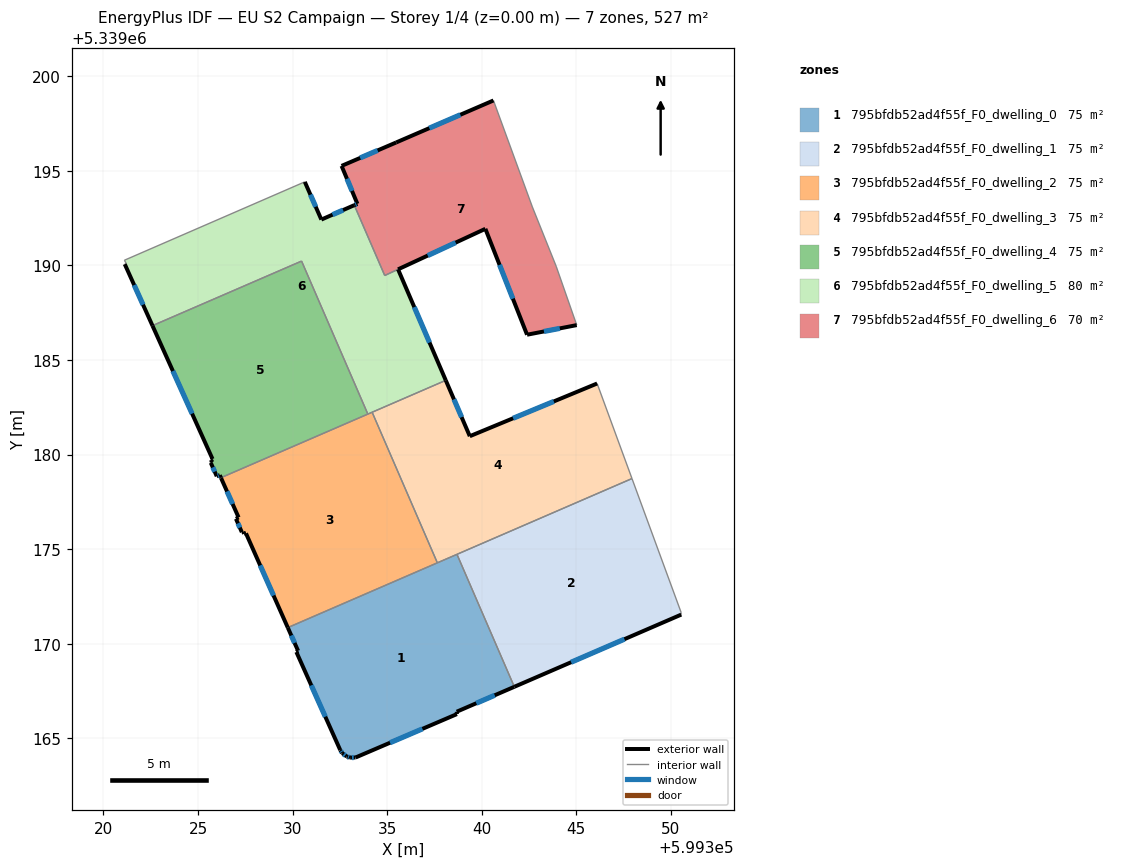
=== STOREY PLAN SPEC (per zone: floor XY polygon, exterior-wall plan segments, windows/doors) ===
zone 1: 795bfdb52ad4f55f_F0_dwelling_0  (75.3 m²)
  floor: (599338.69, 5339174.73) (599341.72, 5339167.72) (599338.68, 5339166.41) (599338.69, 5339166.28) (599333.33, 5339163.99) (599333.04, 5339163.98) (599332.86, 5339164.04) (599332.62, 5339164.22) (599332.52, 5339164.38) (599330.20, 5339169.57) (599330.29, 5339169.63) (599329.75, 5339170.85)
  exterior wall: (599338.68, 5339166.41) – (599341.72, 5339167.72)  [3.3 m]
    window: (599339.71, 5339166.86) – (599340.69, 5339167.28)  [1.0 m²]
  exterior wall: (599338.69, 5339166.28) – (599338.68, 5339166.41)  [0.1 m]
  exterior wall: (599333.33, 5339163.99) – (599338.69, 5339166.28)  [5.8 m]
    window: (599335.15, 5339164.77) – (599336.86, 5339165.50)  [1.8 m²]
  exterior wall: (599333.04, 5339163.98) – (599333.33, 5339163.99)  [0.3 m]
    window: (599333.14, 5339163.98) – (599333.23, 5339163.99)  [0.1 m²]
  exterior wall: (599332.86, 5339164.04) – (599333.04, 5339163.98)  [0.2 m]
    window: (599332.92, 5339164.02) – (599332.98, 5339164.00)  [0.1 m²]
  exterior wall: (599332.62, 5339164.22) – (599332.86, 5339164.04)  [0.3 m]
    window: (599332.70, 5339164.16) – (599332.78, 5339164.10)  [0.1 m²]
  exterior wall: (599332.52, 5339164.38) – (599332.62, 5339164.22)  [0.2 m]
    window: (599332.56, 5339164.32) – (599332.59, 5339164.27)  [0.1 m²]
  exterior wall: (599330.20, 5339169.57) – (599332.52, 5339164.38)  [5.7 m]
    window: (599330.99, 5339167.80) – (599331.73, 5339166.14)  [1.7 m²]
  exterior wall: (599330.29, 5339169.63) – (599330.20, 5339169.57)  [0.1 m]
  exterior wall: (599329.75, 5339170.85) – (599330.29, 5339169.63)  [1.3 m]
    window: (599329.93, 5339170.44) – (599330.10, 5339170.04)  [0.4 m²]
  interior walls: 3
zone 2: 795bfdb52ad4f55f_F0_dwelling_1  (75.3 m²)
  floor: (599347.94, 5339178.73) (599350.54, 5339171.66) (599350.55, 5339171.54) (599341.72, 5339167.72) (599338.69, 5339174.73)
  exterior wall: (599341.72, 5339167.72) – (599350.55, 5339171.54)  [9.6 m]
    window: (599344.72, 5339169.02) – (599347.54, 5339170.24)  [2.9 m²]
  interior walls: 4
zone 3: 795bfdb52ad4f55f_F0_dwelling_2  (75.3 m²)
  floor: (599334.20, 5339182.24) (599337.65, 5339174.28) (599329.75, 5339170.85) (599327.54, 5339175.84) (599327.44, 5339175.82) (599327.39, 5339175.92) (599327.32, 5339175.90) (599327.01, 5339176.61) (599327.15, 5339176.68) (599326.22, 5339178.76) (599326.21, 5339178.78)
  exterior wall: (599327.44, 5339175.82) – (599327.54, 5339175.84)  [0.1 m]
  exterior wall: (599327.39, 5339175.92) – (599327.44, 5339175.82)  [0.1 m]
  exterior wall: (599327.32, 5339175.90) – (599327.39, 5339175.92)  [0.1 m]
  exterior wall: (599327.01, 5339176.61) – (599327.32, 5339175.90)  [0.8 m]
    window: (599327.11, 5339176.37) – (599327.21, 5339176.14)  [0.2 m²]
  exterior wall: (599327.15, 5339176.68) – (599327.01, 5339176.61)  [0.2 m]
  exterior wall: (599326.22, 5339178.76) – (599327.15, 5339176.68)  [2.3 m]
    window: (599326.53, 5339178.05) – (599326.83, 5339177.39)  [0.7 m²]
  exterior wall: (599326.21, 5339178.78) – (599326.22, 5339178.76)  [0.0 m]
  exterior wall: (599327.54, 5339175.84) – (599329.75, 5339170.85)  [5.5 m]
    window: (599328.29, 5339174.14) – (599328.99, 5339172.55)  [1.7 m²]
  interior walls: 4
zone 4: 795bfdb52ad4f55f_F0_dwelling_3  (75.3 m²)
  floor: (599346.10, 5339183.76) (599347.94, 5339178.73) (599337.65, 5339174.28) (599334.20, 5339182.24) (599338.10, 5339183.93) (599339.37, 5339180.97)
  exterior wall: (599346.10, 5339183.76) – (599339.37, 5339180.97)  [7.3 m]
    window: (599343.81, 5339182.81) – (599341.66, 5339181.92)  [2.2 m²]
  exterior wall: (599339.37, 5339180.97) – (599338.10, 5339183.93)  [3.2 m]
    window: (599338.94, 5339181.98) – (599338.53, 5339182.92)  [1.0 m²]
  interior walls: 5
zone 5: 795bfdb52ad4f55f_F0_dwelling_4  (75.3 m²)
  floor: (599330.47, 5339190.23) (599333.98, 5339182.14) (599326.21, 5339178.78) (599326.15, 5339178.92) (599325.99, 5339178.86) (599325.68, 5339179.57) (599325.73, 5339179.60) (599325.70, 5339179.72) (599325.77, 5339179.77) (599322.59, 5339186.82)
  exterior wall: (599325.99, 5339178.86) – (599326.15, 5339178.92)  [0.2 m]
    window: (599326.04, 5339178.88) – (599326.10, 5339178.89)  [0.1 m²]
  exterior wall: (599325.68, 5339179.57) – (599325.99, 5339178.86)  [0.8 m]
    window: (599325.78, 5339179.33) – (599325.88, 5339179.10)  [0.2 m²]
  exterior wall: (599325.73, 5339179.60) – (599325.68, 5339179.57)  [0.1 m]
  exterior wall: (599325.70, 5339179.72) – (599325.73, 5339179.60)  [0.1 m]
  exterior wall: (599325.77, 5339179.77) – (599325.70, 5339179.72)  [0.1 m]
  exterior wall: (599322.59, 5339186.82) – (599325.77, 5339179.77)  [7.7 m]
    window: (599323.67, 5339184.42) – (599324.69, 5339182.17)  [2.4 m²]
  exterior wall: (599326.15, 5339178.92) – (599326.21, 5339178.78)  [0.1 m]
  interior walls: 3
zone 6: 795bfdb52ad4f55f_F0_dwelling_5  (80.2 m²)
  floor: (599333.26, 5339193.19) (599334.87, 5339189.47) (599335.57, 5339189.79) (599338.10, 5339183.93) (599333.98, 5339182.14) (599330.47, 5339190.23) (599322.59, 5339186.82) (599321.13, 5339190.07) (599321.20, 5339190.11) (599321.11, 5339190.28) (599330.65, 5339194.42) (599331.52, 5339192.42)
  exterior wall: (599321.13, 5339190.07) – (599322.59, 5339186.82)  [3.6 m]
    window: (599321.63, 5339188.96) – (599322.09, 5339187.92)  [1.1 m²]
  exterior wall: (599331.52, 5339192.42) – (599330.65, 5339194.42)  [2.2 m]
    window: (599331.22, 5339193.10) – (599330.94, 5339193.74)  [0.7 m²]
  exterior wall: (599333.26, 5339193.19) – (599331.52, 5339192.42)  [1.9 m]
    window: (599332.67, 5339192.93) – (599332.11, 5339192.68)  [0.6 m²]
  exterior wall: (599338.10, 5339183.93) – (599335.57, 5339189.79)  [6.4 m]
    window: (599337.24, 5339185.92) – (599336.43, 5339187.80)  [2.0 m²]
  interior walls: 9
zone 7: 795bfdb52ad4f55f_F0_dwelling_6  (70.4 m²)
  floor: (599340.62, 5339198.72) (599342.68, 5339193.09) (599343.93, 5339189.96) (599345.02, 5339186.85) (599342.40, 5339186.34) (599340.19, 5339191.94) (599334.87, 5339189.47) (599333.26, 5339193.19) (599333.43, 5339193.26) (599332.59, 5339195.26) (599335.48, 5339196.50)
  exterior wall: (599333.43, 5339193.26) – (599333.26, 5339193.19)  [0.2 m]
    window: (599333.37, 5339193.23) – (599333.32, 5339193.21)  [0.1 m²]
  exterior wall: (599332.59, 5339195.26) – (599333.43, 5339193.26)  [2.2 m]
    window: (599332.87, 5339194.58) – (599333.14, 5339193.94)  [0.7 m²]
  exterior wall: (599335.48, 5339196.50) – (599332.59, 5339195.26)  [3.1 m]
    window: (599334.50, 5339196.08) – (599333.57, 5339195.68)  [1.0 m²]
  exterior wall: (599340.62, 5339198.72) – (599335.48, 5339196.50)  [5.6 m]
    window: (599338.87, 5339197.97) – (599337.23, 5339197.26)  [1.7 m²]
  exterior wall: (599342.40, 5339186.34) – (599345.02, 5339186.85)  [2.7 m]
    window: (599343.29, 5339186.51) – (599344.13, 5339186.67)  [0.8 m²]
  exterior wall: (599340.19, 5339191.94) – (599342.40, 5339186.34)  [6.0 m]
    window: (599340.94, 5339190.03) – (599341.65, 5339188.24)  [1.8 m²]
  exterior wall: (599335.58, 5339189.79) – (599340.19, 5339191.94)  [5.1 m]
    window: (599337.15, 5339190.52) – (599338.62, 5339191.21)  [1.6 m²]
  interior walls: 5

=== DERIVED (storey summary) ===
Building: EU S2 Campaign
Storey: 1 of 4  (floor level z = 0.00 m)
Storey gross floor area: 527.1 m²
Zones on this storey: 7
  - 795bfdb52ad4f55f_F0_dwelling_0: floor 75.3 m²; exterior wall 17.4 m (52.1 m²); 8 window(s) 5.2 m²; WWR 10.1%
  - 795bfdb52ad4f55f_F0_dwelling_1: floor 75.3 m²; exterior wall 9.6 m (28.8 m²); 1 window(s) 2.9 m²; WWR 10.2%
  - 795bfdb52ad4f55f_F0_dwelling_2: floor 75.3 m²; exterior wall 9.0 m (26.9 m²); 3 window(s) 2.6 m²; WWR 9.7%
  - 795bfdb52ad4f55f_F0_dwelling_3: floor 75.3 m²; exterior wall 10.5 m (31.5 m²); 2 window(s) 3.2 m²; WWR 10.2%
  - 795bfdb52ad4f55f_F0_dwelling_4: floor 75.3 m²; exterior wall 9.1 m (27.3 m²); 3 window(s) 2.7 m²; WWR 9.7%
  - 795bfdb52ad4f55f_F0_dwelling_5: floor 80.2 m²; exterior wall 14.0 m (42.1 m²); 4 window(s) 4.3 m²; WWR 10.2%
  - 795bfdb52ad4f55f_F0_dwelling_6: floor 70.4 m²; exterior wall 24.9 m (74.6 m²); 7 window(s) 7.6 m²; WWR 10.2%
Zone adjacency (shared interzone walls):
  - 795bfdb52ad4f55f_F0_dwelling_0 ↔ 795bfdb52ad4f55f_F0_dwelling_1
  - 795bfdb52ad4f55f_F0_dwelling_0 ↔ 795bfdb52ad4f55f_F0_dwelling_2
  - 795bfdb52ad4f55f_F0_dwelling_0 ↔ 795bfdb52ad4f55f_F0_dwelling_3
  - 795bfdb52ad4f55f_F0_dwelling_1 ↔ 795bfdb52ad4f55f_F0_dwelling_3
  - 795bfdb52ad4f55f_F0_dwelling_2 ↔ 795bfdb52ad4f55f_F0_dwelling_3
  - 795bfdb52ad4f55f_F0_dwelling_2 ↔ 795bfdb52ad4f55f_F0_dwelling_4
  - 795bfdb52ad4f55f_F0_dwelling_2 ↔ 795bfdb52ad4f55f_F0_dwelling_5
  - 795bfdb52ad4f55f_F0_dwelling_3 ↔ 795bfdb52ad4f55f_F0_dwelling_5
  - 795bfdb52ad4f55f_F0_dwelling_4 ↔ 795bfdb52ad4f55f_F0_dwelling_5
  - 795bfdb52ad4f55f_F0_dwelling_5 ↔ 795bfdb52ad4f55f_F0_dwelling_6